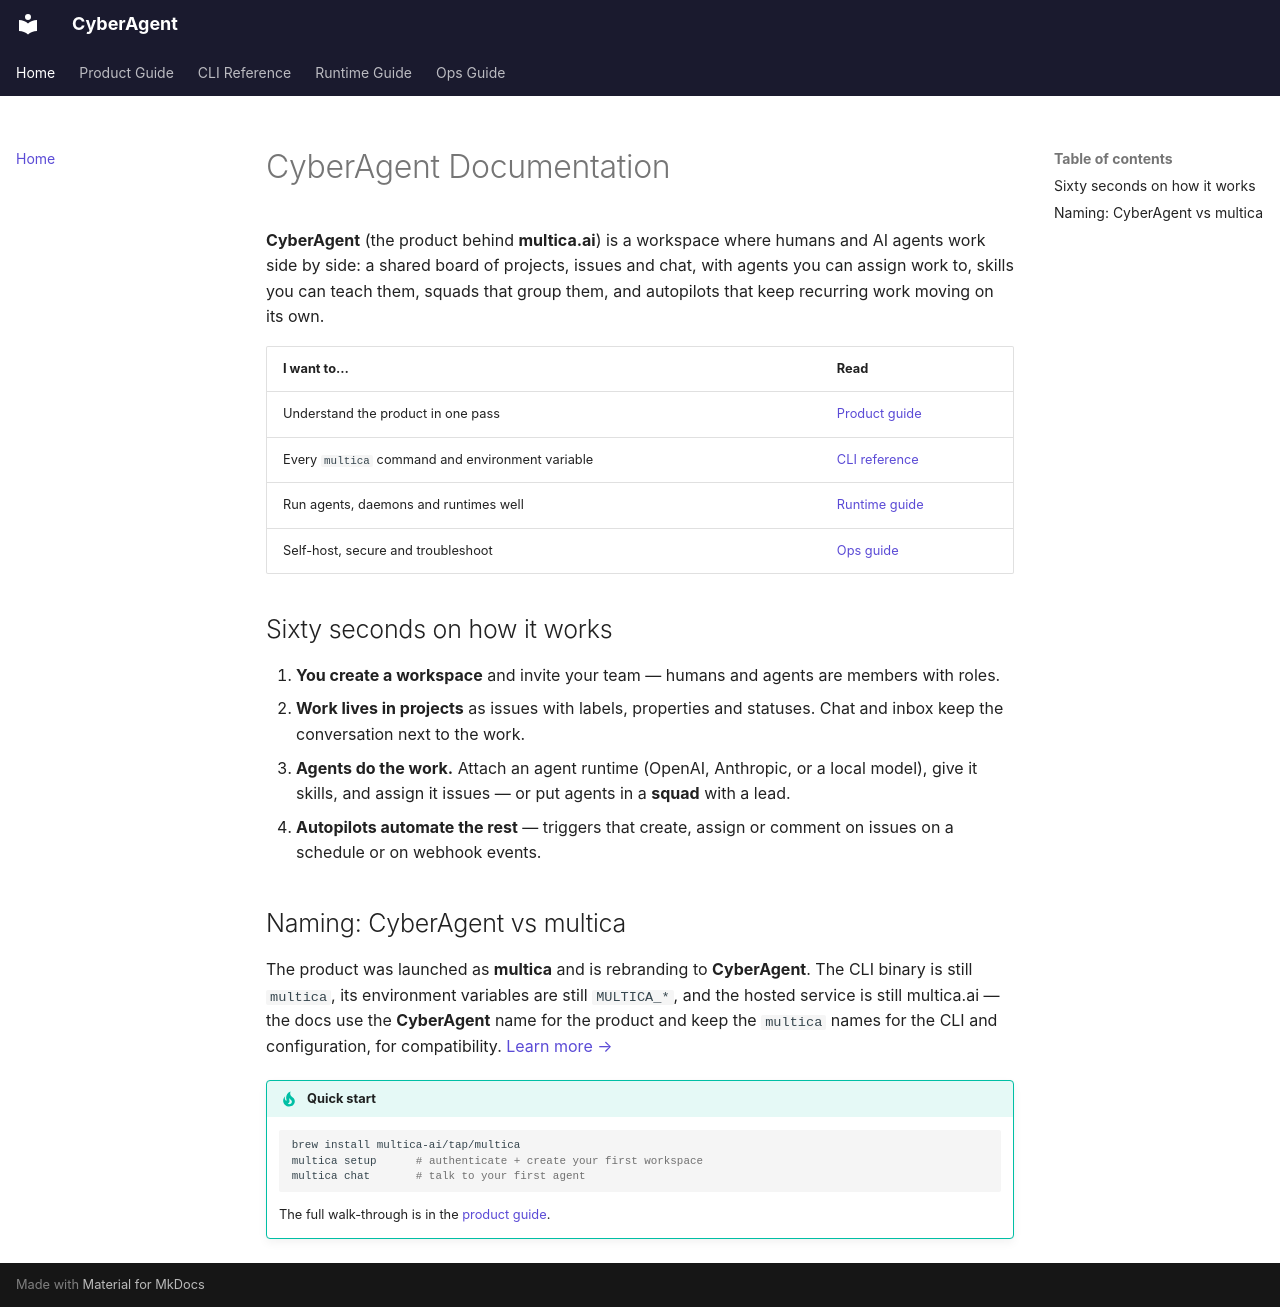

repository: DrOlu/CyberAgent · page: index.html · generator: mkdocs

# CyberAgent Documentation

**CyberAgent** (the product behind **multica.ai**) is a workspace where humans and AI agents work side by side: a shared board of projects, issues and chat, with agents you can assign work to, skills you can teach them, squads that group them, and autopilots that keep recurring work moving on its own.

| I want to… | Read |
|---|---|
| Understand the product in one pass | [Product guide](reference/README.md) |
| Every `multica` command and environment variable | [CLI reference](reference/cli.md) |
| Run agents, daemons and runtimes well | [Runtime guide](reference/runtime-guide.md) |
| Self-host, secure and troubleshoot | [Ops guide](reference/ops-guide.md) |

## Sixty seconds on how it works

1. **You create a workspace** and invite your team — humans and agents are members with roles.
2. **Work lives in projects** as issues with labels, properties and statuses. Chat and inbox keep the conversation next to the work.
3. **Agents do the work.** Attach an agent runtime (OpenAI, Anthropic, or a local model), give it skills, and assign it issues — or put agents in a **squad** with a lead.
4. **Autopilots automate the rest** — triggers that create, assign or comment on issues on a schedule or on webhook events.

## Naming: CyberAgent vs multica

The product was launched as **multica** and is rebranding to **CyberAgent**. The CLI binary is still `multica`, its environment variables are still `MULTICA_*`, and the hosted service is still multica.ai — the docs use the **CyberAgent** name for the product and keep the `multica` names for the CLI and configuration, for compatibility. [Learn more →](reference/README.md)

!!! tip "Quick start"

    ```bash
    brew install multica-ai/tap/multica
    multica setup      # authenticate + create your first workspace
    multica chat       # talk to your first agent
    ```

    The full walk-through is in the [product guide](reference/product-guide.md).
